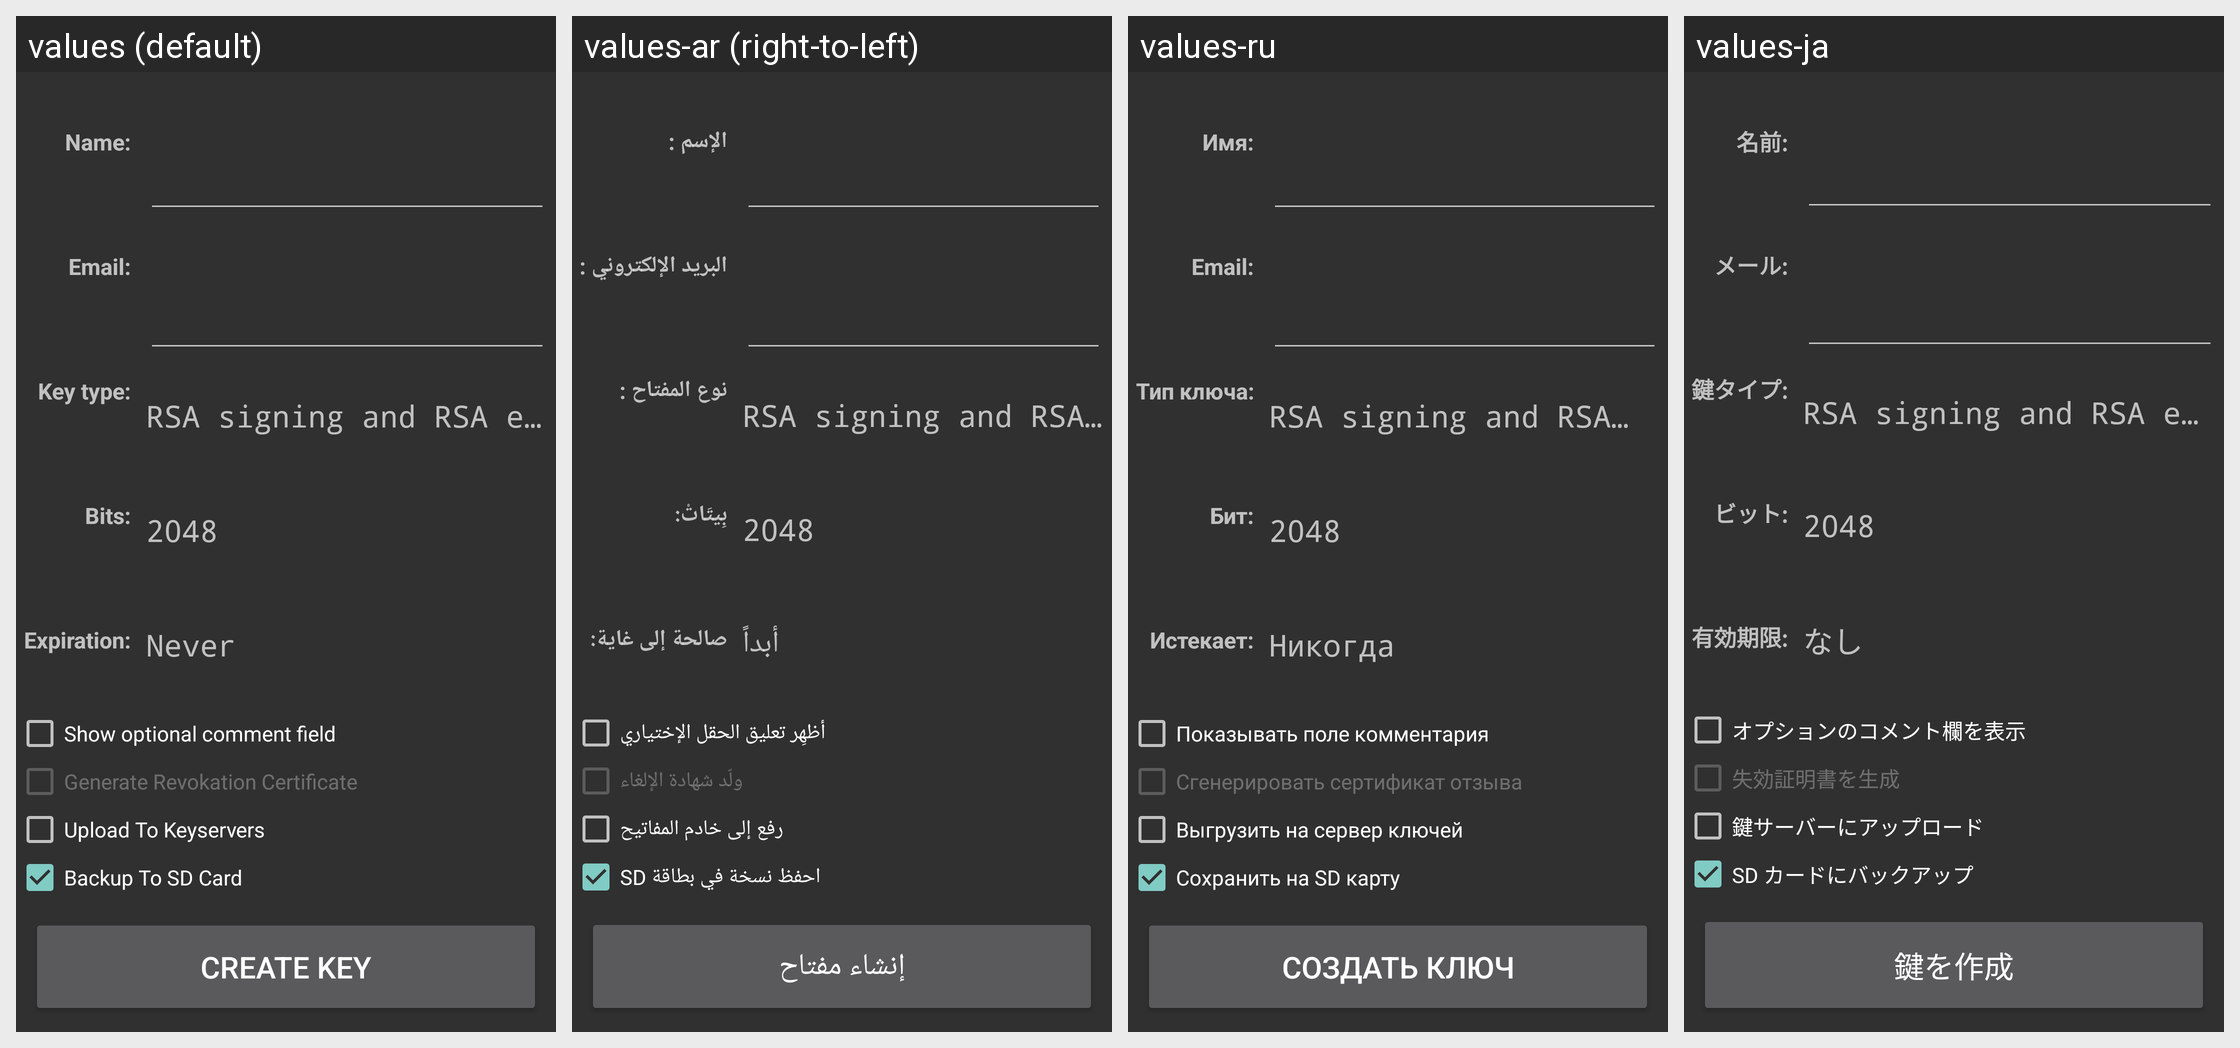

This grid shows one Android layout under several languages. Give, for every string resource on the screen, its name, the default text and each shown locale's text.
Android screen res/layout/create_key_activity.xml rendered under 4 locales, left to right: values (default), values-ar (right-to-left), values-ru, values-ja. Device: Nexus 5 (rendered at 1080×1920; each locale shown at half size, 540×960, under a caption strip naming it); theme Theme.AppCompat.
Other locales in the repository, not shown: values-cs, values-de, values-es, values-fi, values-fr, values-hu, values-it, values-lv, values-nl, values-no, values-pa, values-pl, values-pt, values-pt-rBR, values-sk, values-sl, values-sv, values-tr, values-vi, values-zh-rCN, values-zh-rTW.
Strings drawn on this screen, with the default value and each locale's value (text and hints the layout hard-codes, and strings that could not be matched under every locale, appear in the picture but are not listed):

key_name_label
  values: Name:
  values-ar: الإسم :
  values-ru: Имя:
  values-ja: 名前:

key_email_label
  values: Email:
  values-ar: البريد الإلكتروني :
  values-ru: Email:
  values-ja: メール:

key_type_label
  values: Key type:
  values-ar: نوع المفتاح :
  values-ru: Тип ключа:
  values-ja: 鍵タイプ:

key_size_label
  values: Bits:
  values-ar: بِيتَاتْ:
  values-ru: Бит:
  values-ja: ビット:

key_expire_label
  values: Expiration:
  values-ar: صالحة إلى غاية:
  values-ru: Истекает:
  values-ja: 有効期限:

key_type_default
  values: RSA signing and RSA encryption
  values-ar: RSA signing and RSA encryption  [not translated; the default value is used]
  values-ru: RSA signing and RSA encryption  [not translated; the default value is used]
  values-ja: RSA signing and RSA encryption  [not translated; the default value is used]

key_size_2048
  values: 2048
  values-ar: 2048  [not translated; the default value is used]
  values-ru: 2048  [not translated; the default value is used]
  values-ja: 2048  [not translated; the default value is used]

key_expire_never
  values: Never
  values-ar: أبداً
  values-ru: Никогда
  values-ja: なし

key_add_comment
  values: Show optional comment field
  values-ar: أظهِر تعليق الحقل الإختياري
  values-ru: Показывать поле комментария
  values-ja: オプションのコメント欄を表示

key_revoke_gen
  values: Generate Revokation Certificate
  values-ar: ولّد شهادة الإلغاء
  values-ru: Сгенерировать сертификат отзыва
  values-ja: 失効証明書を生成

key_upload
  values: Upload To Keyservers
  values-ar: رفع إلى خادم المفاتيح
  values-ru: Выгрузить на сервер ключей
  values-ja: 鍵サーバーにアップロード

key_make_backup
  values: Backup To SD Card
  values-ar: احفظ نسخة في بطاقة SD
  values-ru: Сохранить на SD карту
  values-ja: SD カードにバックアップ

title_create_key
  values: Create Key
  values-ar: إنشاء مفتاح
  values-ru: Создать ключ
  values-ja: 鍵を作成
